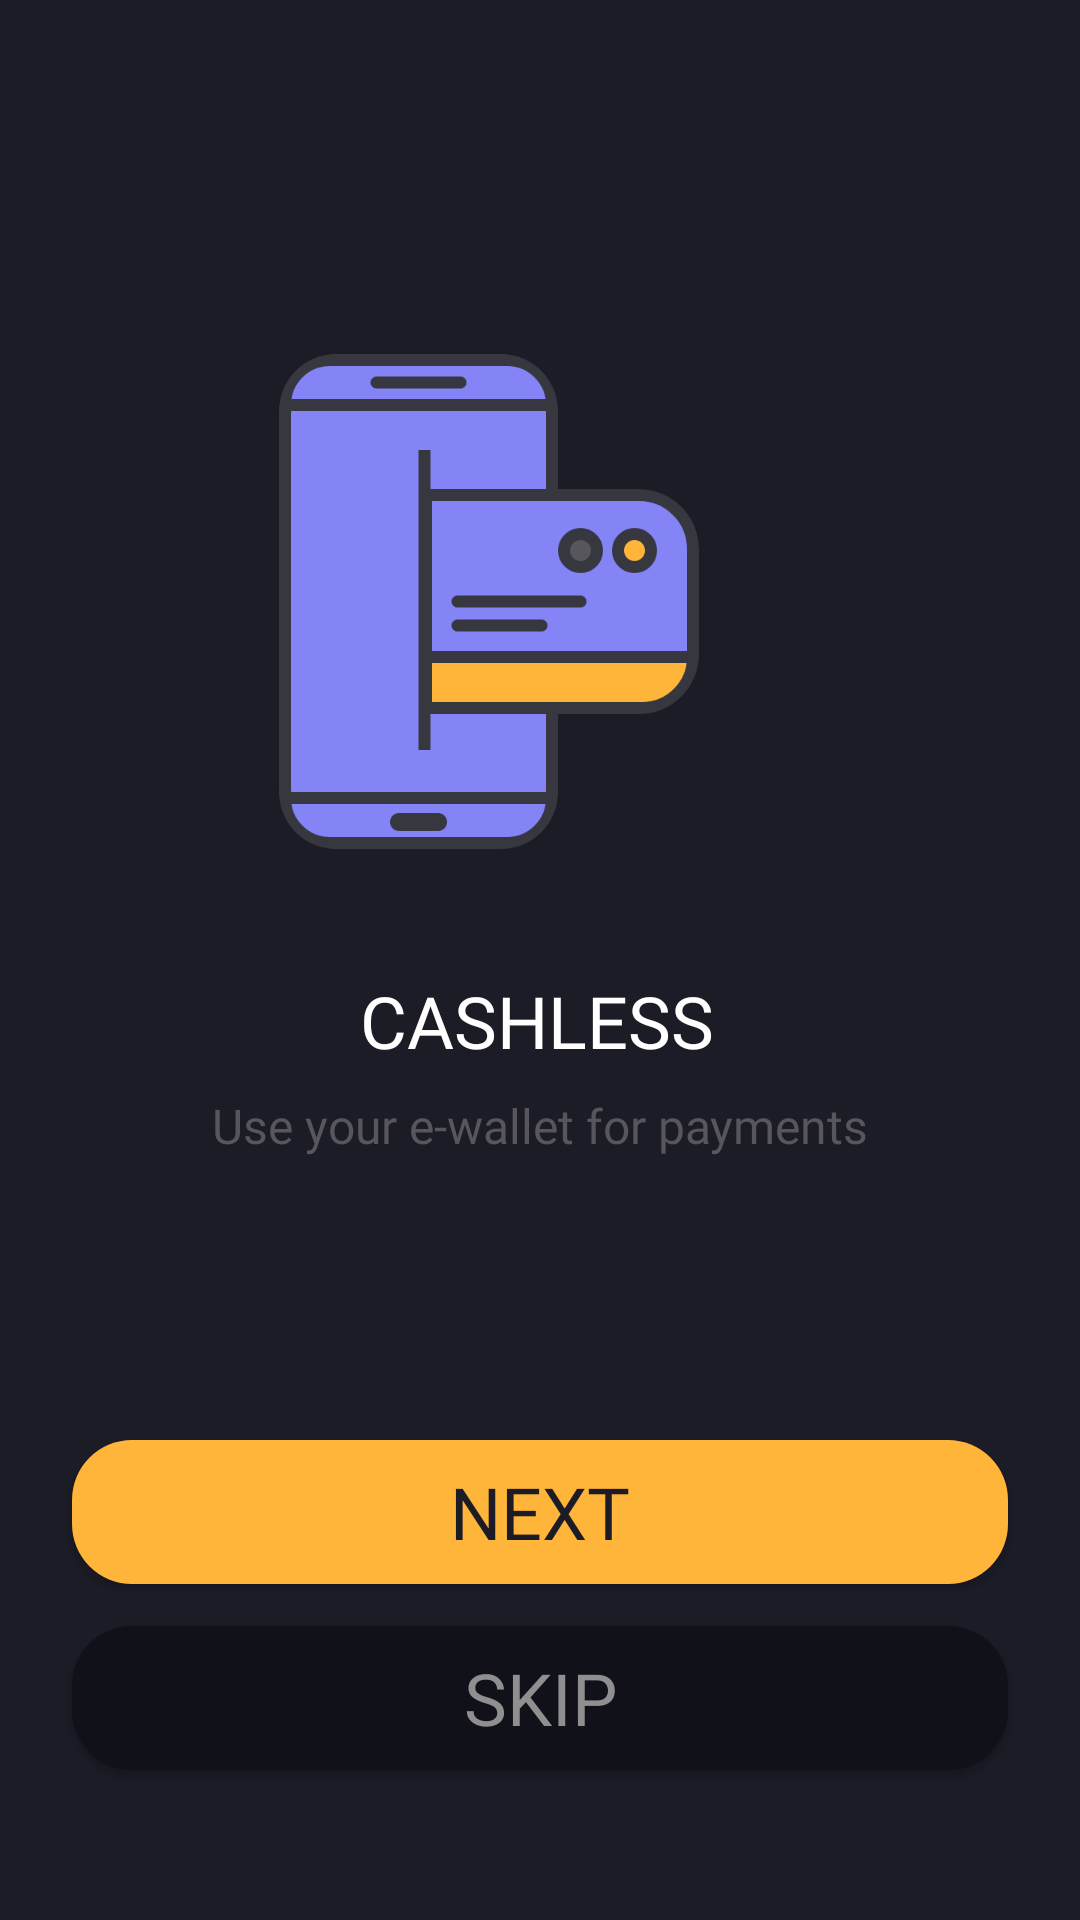

The Android layout XML behind this screen, and the referenced resources:
<!-- AndroidManifest.xml: application theme Theme.NontonMovieKotlin -->
<!-- res/layout/activity_on_boarding_two.xml -->
<?xml version="1.0" encoding="utf-8"?>
<androidx.constraintlayout.widget.ConstraintLayout xmlns:android="http://schemas.android.com/apk/res/android"
    xmlns:app="http://schemas.android.com/apk/res-auto"
    xmlns:tools="http://schemas.android.com/tools"
    android:layout_width="match_parent"
    android:layout_height="match_parent"
    android:background="@color/background_color_main"
    tools:context=".onboarding.OnBoardingTwoActivity">

    <Button
        android:id="@+id/btn_next"
        android:layout_width="0dp"
        android:layout_height="wrap_content"
        android:layout_marginStart="24dp"
        android:layout_marginEnd="24dp"
        android:layout_marginBottom="14dp"
        android:background="@drawable/shape_btn_primary"
        android:fontFamily="@font/montserrat_bold"
        android:text="@string/next"
        android:textColor="@color/background_color_main"
        android:textSize="24sp"
        app:layout_constraintBottom_toTopOf="@+id/btn_skip"
        app:layout_constraintEnd_toEndOf="parent"
        app:layout_constraintHorizontal_bias="1.0"
        app:layout_constraintStart_toStartOf="parent" />

    <Button
        android:id="@+id/btn_skip"
        android:layout_width="0dp"
        android:layout_height="wrap_content"
        android:layout_marginStart="24dp"
        android:layout_marginEnd="24dp"
        android:layout_marginBottom="50dp"
        android:background="@drawable/shape_btn_secondary"
        android:text="@string/skip"
        android:textSize="24sp"
        android:fontFamily="@font/montserrat_regular"
        android:textColor="@color/btn_text_secondary"
        app:layout_constraintBottom_toBottomOf="parent"
        app:layout_constraintEnd_toEndOf="parent"
        app:layout_constraintStart_toStartOf="parent" />

    <ImageView
        android:id="@+id/imageView2"
        android:layout_width="200dp"
        android:layout_height="200dp"
        android:layout_marginStart="80dp"
        android:layout_marginTop="100dp"
        android:layout_marginEnd="80dp"
        app:layout_constraintEnd_toEndOf="parent"
        app:layout_constraintStart_toStartOf="parent"
        app:layout_constraintTop_toTopOf="parent"
        app:srcCompat="@drawable/onboardingtwo" />

    <TextView
        android:id="@+id/textView"
        android:layout_width="wrap_content"
        android:layout_height="wrap_content"
        android:layout_marginStart="88dp"
        android:layout_marginTop="24dp"
        android:layout_marginEnd="88dp"
        android:fontFamily="@font/montserrat_semibold"
        android:text="@string/cashless"
        android:textColor="@color/white"
        android:textSize="24sp"
        app:layout_constraintEnd_toEndOf="parent"
        app:layout_constraintHorizontal_bias="0.487"
        app:layout_constraintStart_toStartOf="parent"
        app:layout_constraintTop_toBottomOf="@+id/imageView2" />

    <TextView
        android:id="@+id/textView2"
        android:layout_width="match_parent"
        android:layout_height="wrap_content"
        android:layout_marginStart="62dp"
        android:layout_marginTop="8dp"
        android:layout_marginEnd="62dp"
        android:textAlignment="center"
        android:text="@string/cashless_desc"
        android:textColor="@color/secondary_color"
        android:textSize="16sp"
        android:fontFamily="@font/montserrat_regular"
        app:layout_constraintEnd_toEndOf="parent"
        app:layout_constraintStart_toStartOf="parent"
        app:layout_constraintTop_toBottomOf="@+id/textView" />

</androidx.constraintlayout.widget.ConstraintLayout>
<!-- resources referenced by this layout -->
<resources>
  <color name="background_color_main">#1C1C27</color>
  <color name="btn_text_secondary">#8F8F8F</color>
  <color name="secondary_color">#57565D</color>
  <color name="white">#FFFFFFFF</color>
  <!-- drawable onboardingtwo: png bitmap (drawable, 25372 bytes) -->
  <!-- drawable shape_btn_primary (drawable) -->
  <?xml version="1.0" encoding="utf-8"?>
  <shape xmlns:android="http://schemas.android.com/apk/res/android"
      android:shape="rectangle">
  
      <solid android:color="@color/btn_primary"/>
  
      <corners android:radius="20dp"/>
  
  </shape>
  <!-- drawable shape_btn_secondary (drawable) -->
  <?xml version="1.0" encoding="utf-8"?>
  <shape xmlns:android="http://schemas.android.com/apk/res/android"
      android:shape="rectangle">
  
      <solid android:color="@color/btn_secondary"/>
  
      <corners android:radius="20dp"/>
  
  
  </shape>
  <string name="cashless">CASHLESS</string>
  <string name="cashless_desc">Use your e-wallet for payments</string>
  <string name="next">NEXT</string>
  <string name="skip">SKIP</string>
  <style name="Theme.NontonMovieKotlin" parent="Theme.AppCompat.NoActionBar">
          
          <item name="colorPrimary">@color/purple_500</item>
          <item name="colorPrimaryVariant">@color/purple_700</item>
          <item name="colorOnPrimary">@color/white</item>
          
          <item name="colorSecondary">@color/teal_200</item>
          <item name="colorSecondaryVariant">@color/teal_700</item>
          <item name="colorOnSecondary">@color/black</item>
          
          <item name="android:statusBarColor" tools:targetApi="l">@color/btn_secondary</item>
          
      </style>
  <color name="btn_primary">#FFB43A</color>
  <color name="btn_secondary">#11111A</color>
  <color name="purple_500">#FF6200EE</color>
  <color name="purple_700">#FF3700B3</color>
  <color name="teal_200">#FF03DAC5</color>
  <color name="teal_700">#FF018786</color>
  <color name="black">#FF000000</color>
</resources>
